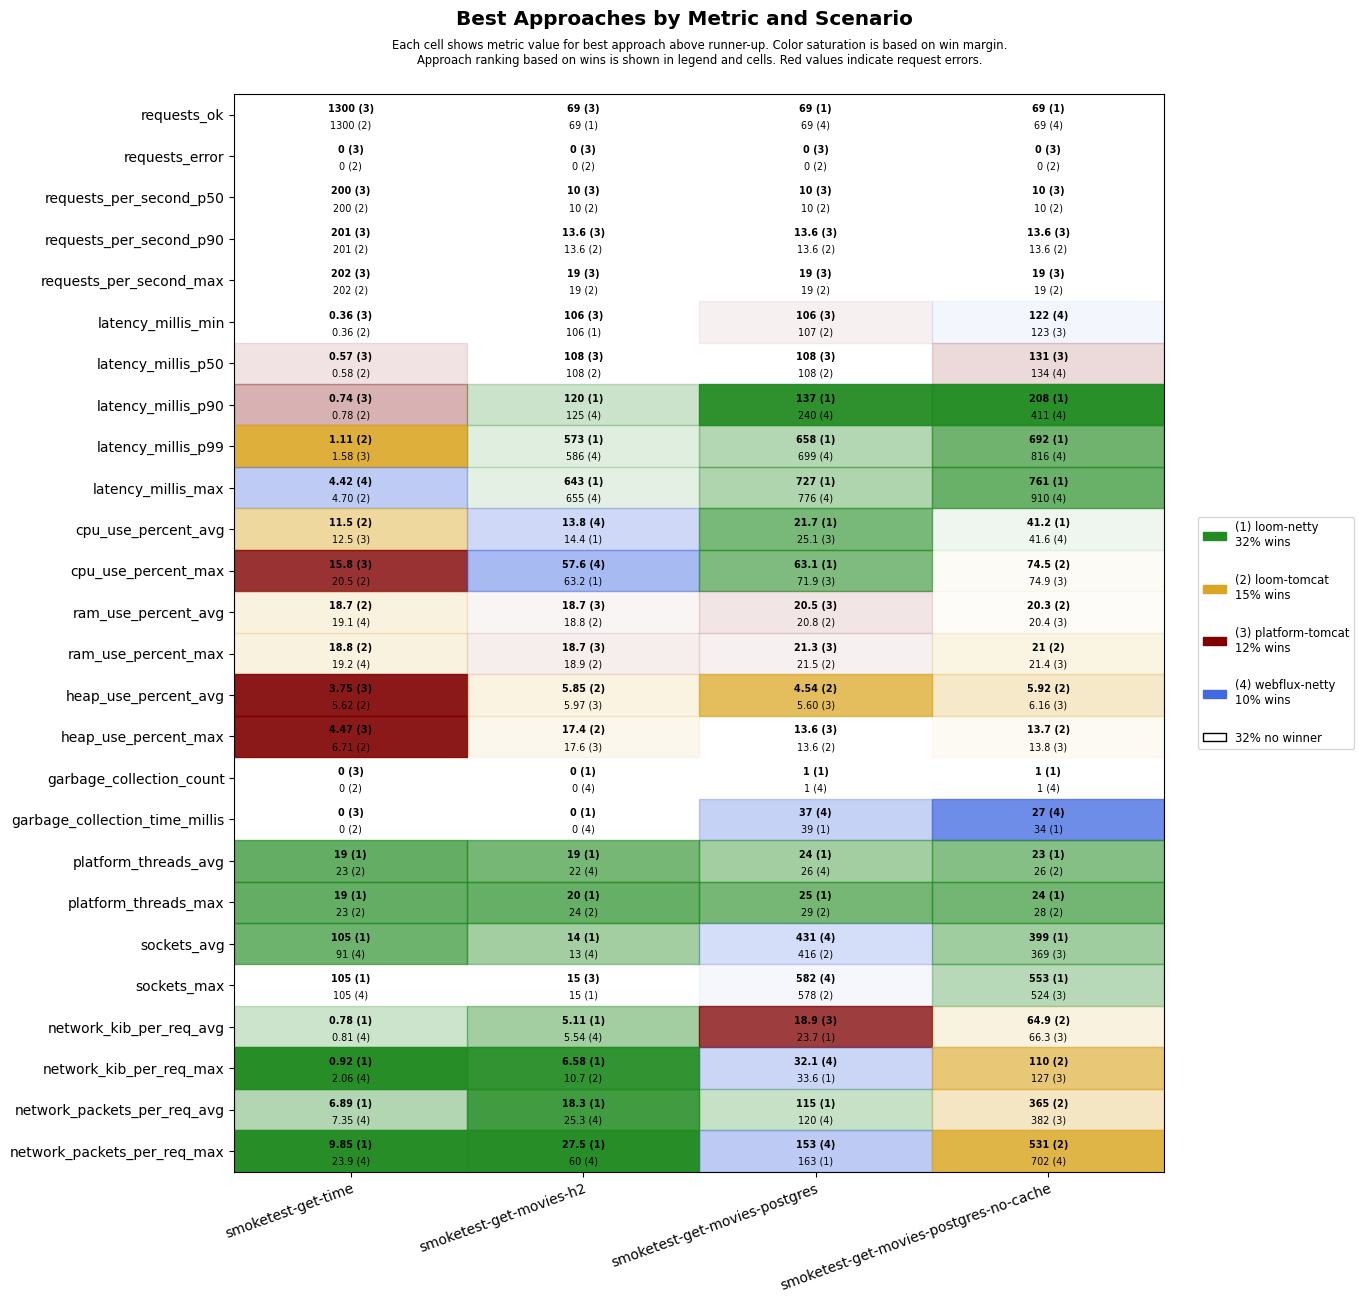

The file beside this chart, header and first rows:
scenario, approach, requests_ok, requests_error, requests_per_second_p50, requests_per_second_p90, requests_per_second_max, latency_millis_min, latency_millis_p50, latency_millis_p90, latency_millis_p99, latency_millis_max, cpu_use_percent_avg, cpu_use_percent_max, ram_use_percent_avg, ram_use_percent_max, heap_use_percent_avg, heap_use_percent_max, garbage_collection_count, garbage_collection_time_millis, platform_threads_avg, platform_threads_max, sockets_avg, sockets_max
smoketest-get-time, platform-tomcat, 1300, 0, 200, 201, 202, 0.36, 0.57, 0.74, 1.58, 5.53, 12.5, 15.8, 19.2, 19.3, 3.75, 4.47, 0, 0, 91, 91, 5, 5
smoketest-get-time, loom-tomcat, 1300, 0, 200, 201, 202, 0.36, 0.58, 0.78, 1.11, 4.70, 11.5, 20.5, 18.7, 18.8, 5.62, 6.71, 0, 0, 23, 23, 5, 5
smoketest-get-time, loom-netty, 1300, 0, 200, 201, 202, 0.55, 0.86, 1.25, 1.79, 7.29, 16.9, 24.1, 19.2, 19.4, 22.8, 24.8, 0, 0, 19, 19, 105, 105
smoketest-get-time, webflux-netty, 1300, 0, 200, 200, 201, 0.47, 0.82, 1.34, 1.90, 4.42, 17.2, 24.1, 19.1, 19.2, 22.7, 24.4, 0, 0, 23, 23, 91, 105
smoketest-get-movies-h2, platform-tomcat, 69, 0, 10, 13.6, 19, 106, 108, 404, 1017, 1083, 16.0, 68.3, 18.7, 18.7, 5.97, 17.6, 4, 68, 33, 36, 7, 15
smoketest-get-movies-h2, loom-tomcat, 68, 0, 10, 13.6, 19, 107, 108, 428, 1028, 1099, 16.4, 64.6, 18.8, 18.9, 5.85, 17.4, 4, 69, 23, 24, 6, 14
smoketest-get-movies-h2, loom-netty, 69, 0, 10, 11.8, 16, 106, 108, 120, 573, 643, 14.4, 63.2, 19.0, 19.0, 21.1, 22.9, 0, 0, 19, 20, 14, 15
smoketest-get-movies-h2, webflux-netty, 69, 0, 10, 11.8, 16, 106, 108, 125, 586, 655, 13.8, 57.6, 19.0, 19.1, 21.2, 23.0, 0, 0, 22, 24, 13, 15
smoketest-get-movies-postgres, platform-tomcat, 67, 0, 10, 13.6, 19, 106, 108, 570, 1166, 1232, 25.1, 71.9, 20.5, 21.3, 5.60, 13.6, 4, 60, 37, 41, 360, 523
smoketest-get-movies-postgres, loom-tomcat, 67, 0, 10, 13.6, 19, 107, 108, 552, 1152, 1227, 26.4, 76.5, 20.8, 21.5, 4.54, 13.6, 4, 61, 27, 29, 416, 578
smoketest-get-movies-postgres, loom-netty, 69, 0, 10, 12.1, 17, 107, 109, 137, 658, 727, 21.7, 63.1, 21.3, 22.3, 19.7, 25.0, 1, 39, 24, 25, 383, 534
smoketest-get-movies-postgres, webflux-netty, 69, 0, 10, 12.1, 17, 108, 110, 240, 699, 776, 26.0, 79.9, 21.6, 22.5, 15.3, 24.7, 1, 37, 26, 29, 431, 582
smoketest-get-movies-postgres-no-cache, platform-tomcat, 66, 0, 10, 13.6, 19, 123, 131, 656, 1241, 1306, 41.7, 74.9, 20.4, 21.4, 6.16, 13.8, 4, 66, 35, 38, 369, 524
smoketest-get-movies-postgres-no-cache, loom-tomcat, 64, 0, 10, 13.6, 19, 129, 136, 868, 1413, 1484, 44.9, 74.5, 20.3, 21.0, 5.92, 13.7, 4, 79, 26, 28, 358, 487
smoketest-get-movies-postgres-no-cache, loom-netty, 69, 0, 10, 12.1, 17, 125, 136, 208, 692, 761, 41.2, 85.9, 21.7, 22.8, 20.9, 27.6, 1, 34, 23, 24, 399, 553
smoketest-get-movies-postgres-no-cache, webflux-netty, 69, 0, 10, 12.1, 17, 122, 134, 411, 816, 910, 41.6, 77.4, 21.3, 22.0, 7.50, 18.9, 1, 27, 26, 28, 366, 500
